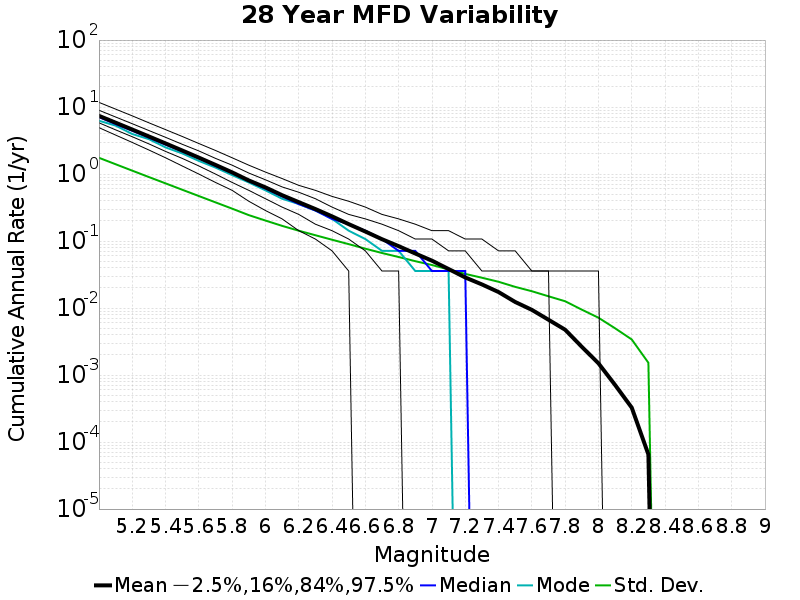

The file beside this chart, header and first rows:
Magnitude, Mean, Median, Mode, Std. Dev., 2.5 %-ile, 16 %-ile, 84 %-ile, 97.5 %-ile
5.0, 7.398, 7.071, 6.25, 1.75, 4.929, 5.821, 8.964, 11.75
5.1, 5.85, 5.571, 5.286, 1.402, 3.821, 4.571, 7.107, 9.321
5.2, 4.62, 4.429, 3.964, 1.124, 2.964, 3.607, 5.643, 7.393
5.3, 3.642, 3.5, 3.321, 0.9025, 2.286, 2.821, 4.464, 5.821
5.4, 2.867, 2.75, 2.5, 0.7263, 1.75, 2.179, 3.536, 4.607
5.5, 2.249, 2.179, 2.036, 0.5839, 1.321, 1.714, 2.786, 3.643
5.6, 1.76, 1.714, 1.571, 0.4698, 1.0, 1.321, 2.214, 2.857
5.7, 1.37, 1.321, 1.25, 0.3782, 0.75, 1.0, 1.714, 2.25
5.8, 1.06, 1.036, 0.9643, 0.3046, 0.5714, 0.75, 1.357, 1.75
5.9, 0.8032, 0.7857, 0.75, 0.2439, 0.3929, 0.5714, 1.036, 1.357
6.0, 0.6326, 0.6071, 0.5714, 0.2024, 0.2857, 0.4286, 0.8214, 1.071
6.1, 0.4838, 0.4643, 0.4286, 0.1686, 0.2143, 0.3214, 0.6429, 0.8571
6.2, 0.3809, 0.3571, 0.3571, 0.1427, 0.1429, 0.25, 0.5357, 0.6786
6.3, 0.3005, 0.2857, 0.2857, 0.1222, 0.1071, 0.1786, 0.4286, 0.5714
6.4, 0.2337, 0.2143, 0.2143, 0.1047, 0.07143, 0.1429, 0.3214, 0.4643
6.5, 0.179, 0.1786, 0.1429, 0.08997, 0.03571, 0.1071, 0.25, 0.3929
6.6, 0.1388, 0.1429, 0.1071, 0.07698, 0.0, 0.07143, 0.2143, 0.3214
6.7, 0.1066, 0.1071, 0.07143, 0.06633, 0.0, 0.03571, 0.1786, 0.25
6.8, 0.08396, 0.07143, 0.07143, 0.05779, 0.0, 0.03571, 0.1429, 0.2143
6.9, 0.0652, 0.07143, 0.03571, 0.05009, 0.0, 0.0, 0.1071, 0.1786
7.0, 0.05098, 0.03571, 0.03571, 0.0439, 0.0, 0.0, 0.1071, 0.1429
7.1, 0.03827, 0.03571, 0.03571, 0.03763, 0.0, 0.0, 0.07143, 0.1429
7.2, 0.02861, 0.03571, 0.0, 0.03235, 0.0, 0.0, 0.07143, 0.1071
7.3, 0.02254, 0.0, 0.0, 0.02837, 0.0, 0.0, 0.03571, 0.1071
7.4, 0.01734, 0.0, 0.0, 0.02469, 0.0, 0.0, 0.03571, 0.07143
7.5, 0.01233, 0.0, 0.0, 0.02072, 0.0, 0.0, 0.03571, 0.07143
7.6, 0.009403, 0.0, 0.0, 0.01784, 0.0, 0.0, 0.03571, 0.03571
7.7, 0.006694, 0.0, 0.0, 0.01499, 0.0, 0.0, 0.03571, 0.03571
7.8, 0.00475, 0.0, 0.0, 0.01264, 0.0, 0.0, 0.0, 0.03571
7.9, 0.002644, 0.0, 0.0, 0.009471, 0.0, 0.0, 0.0, 0.03571
8.0, 0.001498, 0.0, 0.0, 0.00718, 0.0, 0.0, 0.0, 0.03571
8.1, 7.112245E-4, 0.0, 0.0, 0.00499, 0.0, 0.0, 0.0, 0.0
8.2, 3.265306E-4, 0.0, 0.0, 0.003399, 0.0, 0.0, 0.0, 0.0
8.3, 6.530612E-5, 0.0, 0.0, 0.001526, 0.0, 0.0, 0.0, 0.0
8.4, 0.0, 0.0, 0.0, 0.0, 0.0, 0.0, 0.0, 0.0
8.5, 0.0, 0.0, 0.0, 0.0, 0.0, 0.0, 0.0, 0.0
8.6, 0.0, 0.0, 0.0, 0.0, 0.0, 0.0, 0.0, 0.0
8.7, 0.0, 0.0, 0.0, 0.0, 0.0, 0.0, 0.0, 0.0
8.8, 0.0, 0.0, 0.0, 0.0, 0.0, 0.0, 0.0, 0.0
8.9, 0.0, 0.0, 0.0, 0.0, 0.0, 0.0, 0.0, 0.0
9.0, 0.0, 0.0, 0.0, 0.0, 0.0, 0.0, 0.0, 0.0
